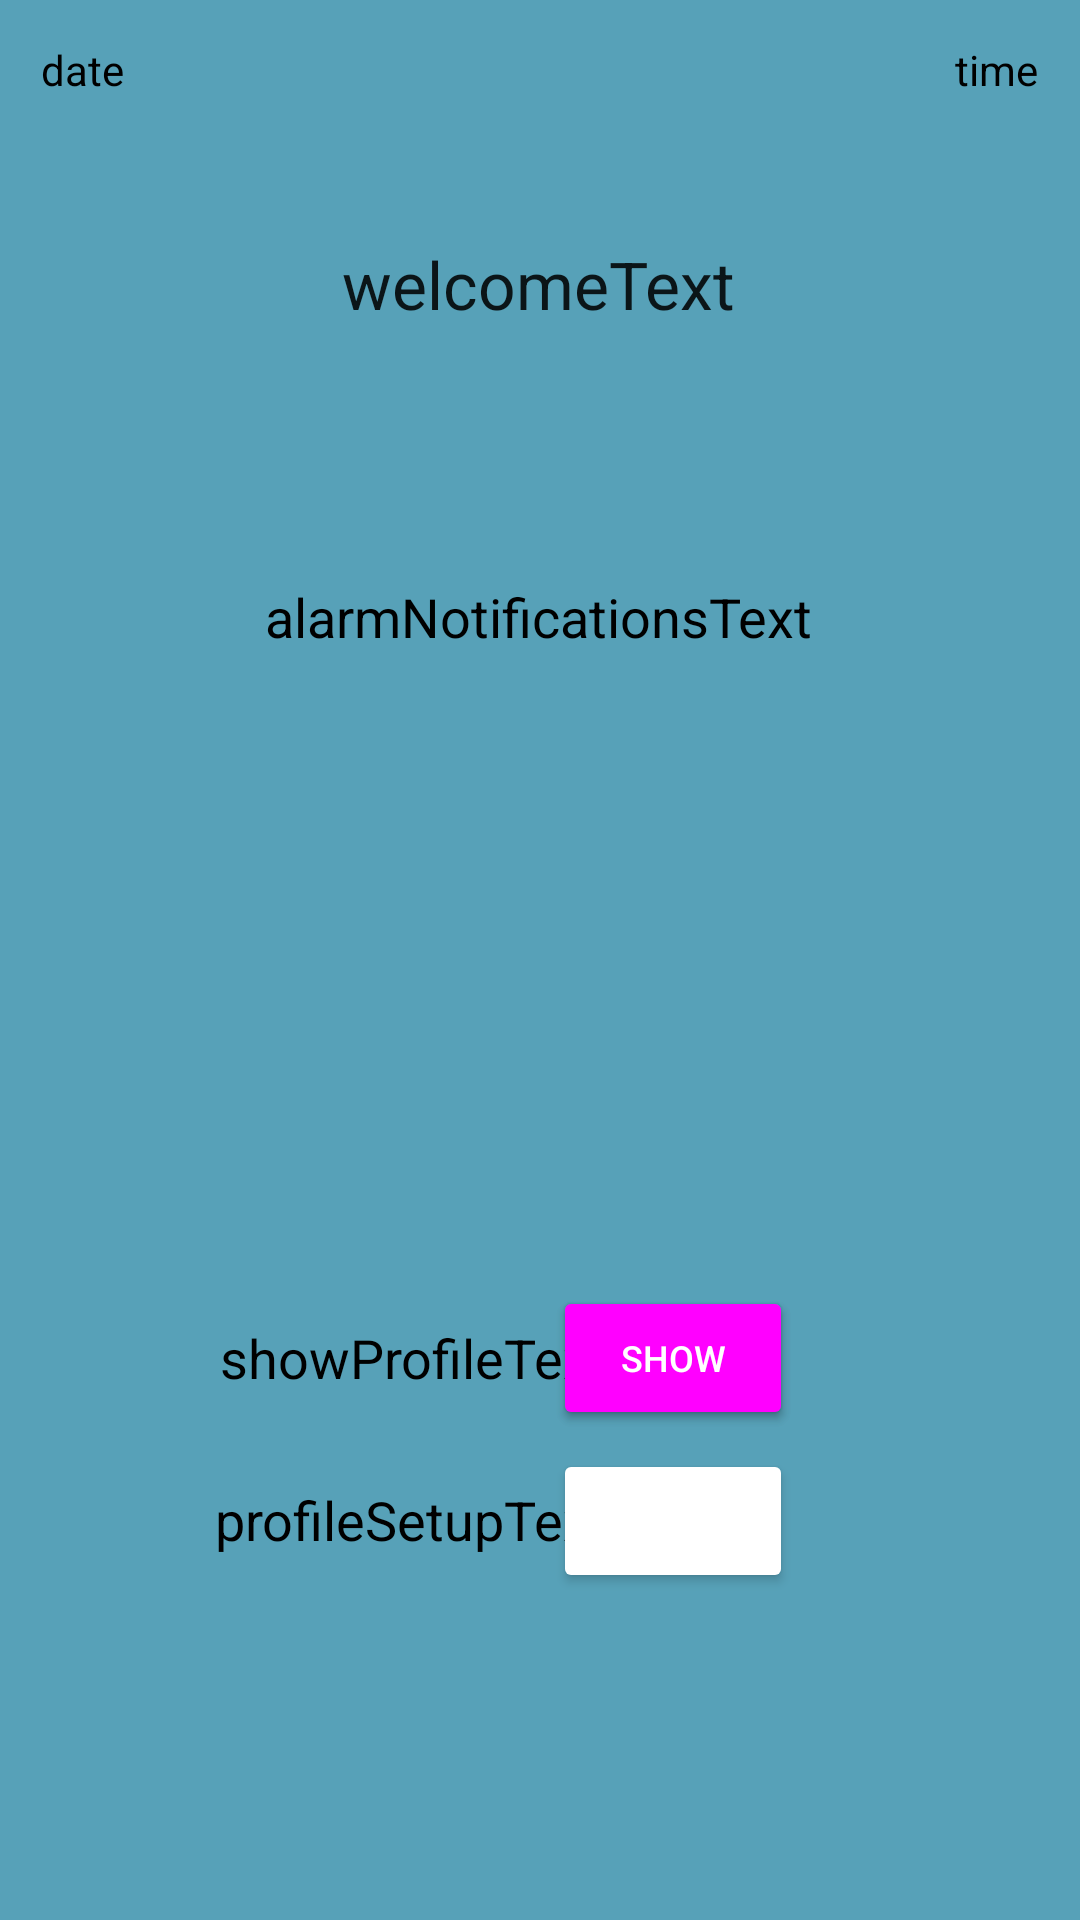

Layout XML and referenced resources for this Android screen:
<!-- AndroidManifest.xml: application theme Theme.BottleApp -->
<!-- res/layout/main_activity.xml -->
<?xml version="1.0" encoding="utf-8"?>
<androidx.constraintlayout.widget.ConstraintLayout xmlns:android="http://schemas.android.com/apk/res/android"
    xmlns:app="http://schemas.android.com/apk/res-auto"
    xmlns:tools="http://schemas.android.com/tools"
    android:layout_width="match_parent"
    android:layout_height="match_parent"
    android:background="#57A1B8"
    tools:context=".MainActivity">

    <TextView
        android:id="@+id/welcomeText"
        android:layout_width="wrap_content"
        android:layout_height="wrap_content"
        android:layout_marginStart="16dp"
        android:layout_marginTop="80dp"
        android:layout_marginEnd="16dp"
        android:layout_marginBottom="16dp"
        android:text="welcomeText"
        android:textAppearance="@style/TextAppearance.AppCompat.Large"
        app:layout_constraintBottom_toBottomOf="parent"
        app:layout_constraintEnd_toEndOf="parent"
        app:layout_constraintHorizontal_bias="0.497"
        app:layout_constraintStart_toStartOf="parent"
        app:layout_constraintTop_toTopOf="parent"
        app:layout_constraintVertical_bias="0.0"
        tools:ignore="HardcodedText" />

    <TextView
        android:id="@+id/profileSetupText"
        android:layout_width="wrap_content"
        android:layout_height="wrap_content"
        android:text="profileSetupText"
        android:textAppearance="@style/TextAppearance.AppCompat.Medium"
        android:textColor="@color/black"
        app:layout_constraintBottom_toBottomOf="parent"
        app:layout_constraintEnd_toEndOf="parent"
        app:layout_constraintHorizontal_bias="0.313"
        app:layout_constraintStart_toStartOf="parent"
        app:layout_constraintTop_toTopOf="parent"
        app:layout_constraintVertical_bias="0.803"
        tools:ignore="HardcodedText" />

    <TextView
        android:id="@+id/showProfileText"
        android:layout_width="wrap_content"
        android:layout_height="wrap_content"
        android:text="showProfileText"
        android:textAppearance="@style/TextAppearance.AppCompat.Medium"
        android:textColor="@color/black"
        app:layout_constraintBottom_toBottomOf="parent"
        app:layout_constraintEnd_toEndOf="parent"
        app:layout_constraintHorizontal_bias="0.318"
        app:layout_constraintStart_toStartOf="parent"
        app:layout_constraintTop_toTopOf="parent"
        app:layout_constraintVertical_bias="0.715"
        tools:ignore="HardcodedText" />

    <TextView
        android:id="@+id/date"
        android:layout_width="wrap_content"
        android:layout_height="wrap_content"
        android:text="date"
        android:textAppearance="@style/TextAppearance.AppCompat.Small"
        android:textColor="@color/black"
        app:layout_constraintBottom_toBottomOf="parent"
        app:layout_constraintEnd_toEndOf="parent"
        app:layout_constraintHorizontal_bias="0.041"
        app:layout_constraintStart_toStartOf="parent"
        app:layout_constraintTop_toTopOf="parent"
        app:layout_constraintVertical_bias="0.022"
        tools:ignore="HardcodedText" />

    <TextView
        android:id="@+id/time"
        android:layout_width="wrap_content"
        android:layout_height="wrap_content"
        android:text="time"
        android:textAppearance="@style/TextAppearance.AppCompat.Small"
        android:textColor="@color/black"
        app:layout_constraintBottom_toBottomOf="parent"
        app:layout_constraintEnd_toEndOf="parent"
        app:layout_constraintHorizontal_bias="0.958"
        app:layout_constraintStart_toStartOf="parent"
        app:layout_constraintTop_toTopOf="parent"
        app:layout_constraintVertical_bias="0.022"
        tools:ignore="HardcodedText" />

    <Button
        android:id="@+id/profileEditButton"
        android:layout_width="80dp"
        android:layout_height="48dp"
        android:text="edit"
        android:textColor="@color/white"
        android:textSize="12sp"
        app:backgroundTint="@color/button_blue"
        app:layout_constraintBottom_toBottomOf="parent"
        app:layout_constraintEnd_toEndOf="parent"
        app:layout_constraintHorizontal_bias="0.658"
        app:layout_constraintStart_toStartOf="parent"
        app:layout_constraintTop_toTopOf="parent"
        app:layout_constraintVertical_bias="0.816"
        tools:ignore="HardcodedText" />

    <Button
        android:id="@+id/showProfileButton"
        android:layout_width="80dp"
        android:layout_height="48dp"
        android:clickable="false"
        android:text="show"
        android:textColor="@color/white"
        android:textSize="12sp"
        app:backgroundTint="@color/button_blue_gray_color"
        app:layout_constraintBottom_toBottomOf="parent"
        app:layout_constraintEnd_toEndOf="parent"
        app:layout_constraintHorizontal_bias="0.658"
        app:layout_constraintStart_toStartOf="parent"
        app:layout_constraintTop_toTopOf="parent"
        app:layout_constraintVertical_bias="0.724"
        tools:ignore="HardcodedText" />

    <Button
        android:id="@+id/showProfileButtonToast"
        android:layout_width="80dp"
        android:layout_height="48dp"
        android:clickable="false"
        android:textColor="@color/white"
        android:textSize="12sp"
        app:backgroundTint="@color/transparent"
        app:layout_constraintBottom_toBottomOf="parent"
        app:layout_constraintEnd_toEndOf="parent"
        app:layout_constraintHorizontal_bias="0.658"
        app:layout_constraintStart_toStartOf="parent"
        app:layout_constraintTop_toTopOf="parent"
        app:layout_constraintVertical_bias="0.724"
        tools:ignore="HardcodedText" />

    <TextView
        android:id="@+id/alarmNotificationsText"
        android:layout_width="wrap_content"
        android:layout_height="wrap_content"
        android:text="alarmNotificationsText"
        android:textAppearance="@style/TextAppearance.AppCompat.Medium"
        android:textColor="@color/black"
        app:layout_constraintBottom_toBottomOf="parent"
        app:layout_constraintEnd_toEndOf="parent"
        app:layout_constraintHorizontal_bias="0.498"
        app:layout_constraintStart_toStartOf="parent"
        app:layout_constraintTop_toTopOf="parent"
        app:layout_constraintVertical_bias="0.314"
        tools:ignore="HardcodedText" />

</androidx.constraintlayout.widget.ConstraintLayout>
<!-- resources referenced by this layout -->
<resources>
  <color name="black">#FF000000</color>
  <color name="transparent">#00FFFFFF</color>
  <color name="white">#FFFFFFFF</color>
  <style name="Theme.BottleApp" parent="Theme.MaterialComponents.DayNight.NoActionBar">
          
          <item name="colorPrimary">@color/purple_500</item>
          <item name="colorPrimaryVariant">@color/purple_700</item>
          <item name="colorOnPrimary">@color/white</item>
          
          <item name="colorSecondary">@color/teal_200</item>
          <item name="colorSecondaryVariant">@color/teal_700</item>
          <item name="colorOnSecondary">@color/black</item>
          
          <item name="android:statusBarColor">?attr/colorPrimaryVariant</item>
          
      </style>
  <color name="purple_500">#FF6200EE</color>
  <color name="purple_700">#FF3700B3</color>
  <color name="teal_200">#FF03DAC5</color>
  <color name="teal_700">#FF018786</color>
</resources>
